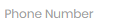
Workflow: Selector2

Step 1: type [row(5).ToString] into the text box in window 'Rpa Challenge' (chrome.exe)

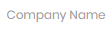
Step 2: type [row(0).ToString] into the text box

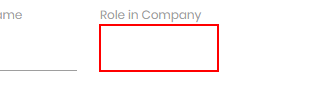
Step 3: type [row(1).ToString] into the text box in window 'Rpa Challenge' (chrome.exe)

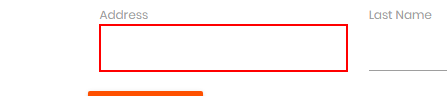
Step 4: type [row(2).ToString] into the text box in window 'Rpa Challenge' (chrome.exe)

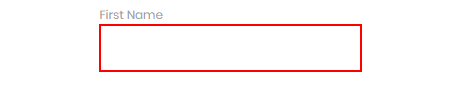
Step 5: type [firstName] into the text box in window 'Rpa Challenge' (chrome.exe)

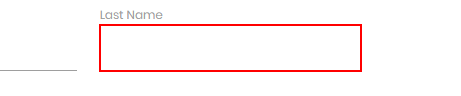
Step 6: type [lastName] into the text box in window 'Rpa Challenge' (chrome.exe)

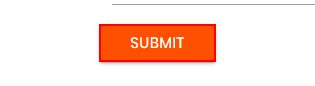
Step 7: click on the text box 'Submit' in window 'Rpa Challenge' (chrome.exe)
